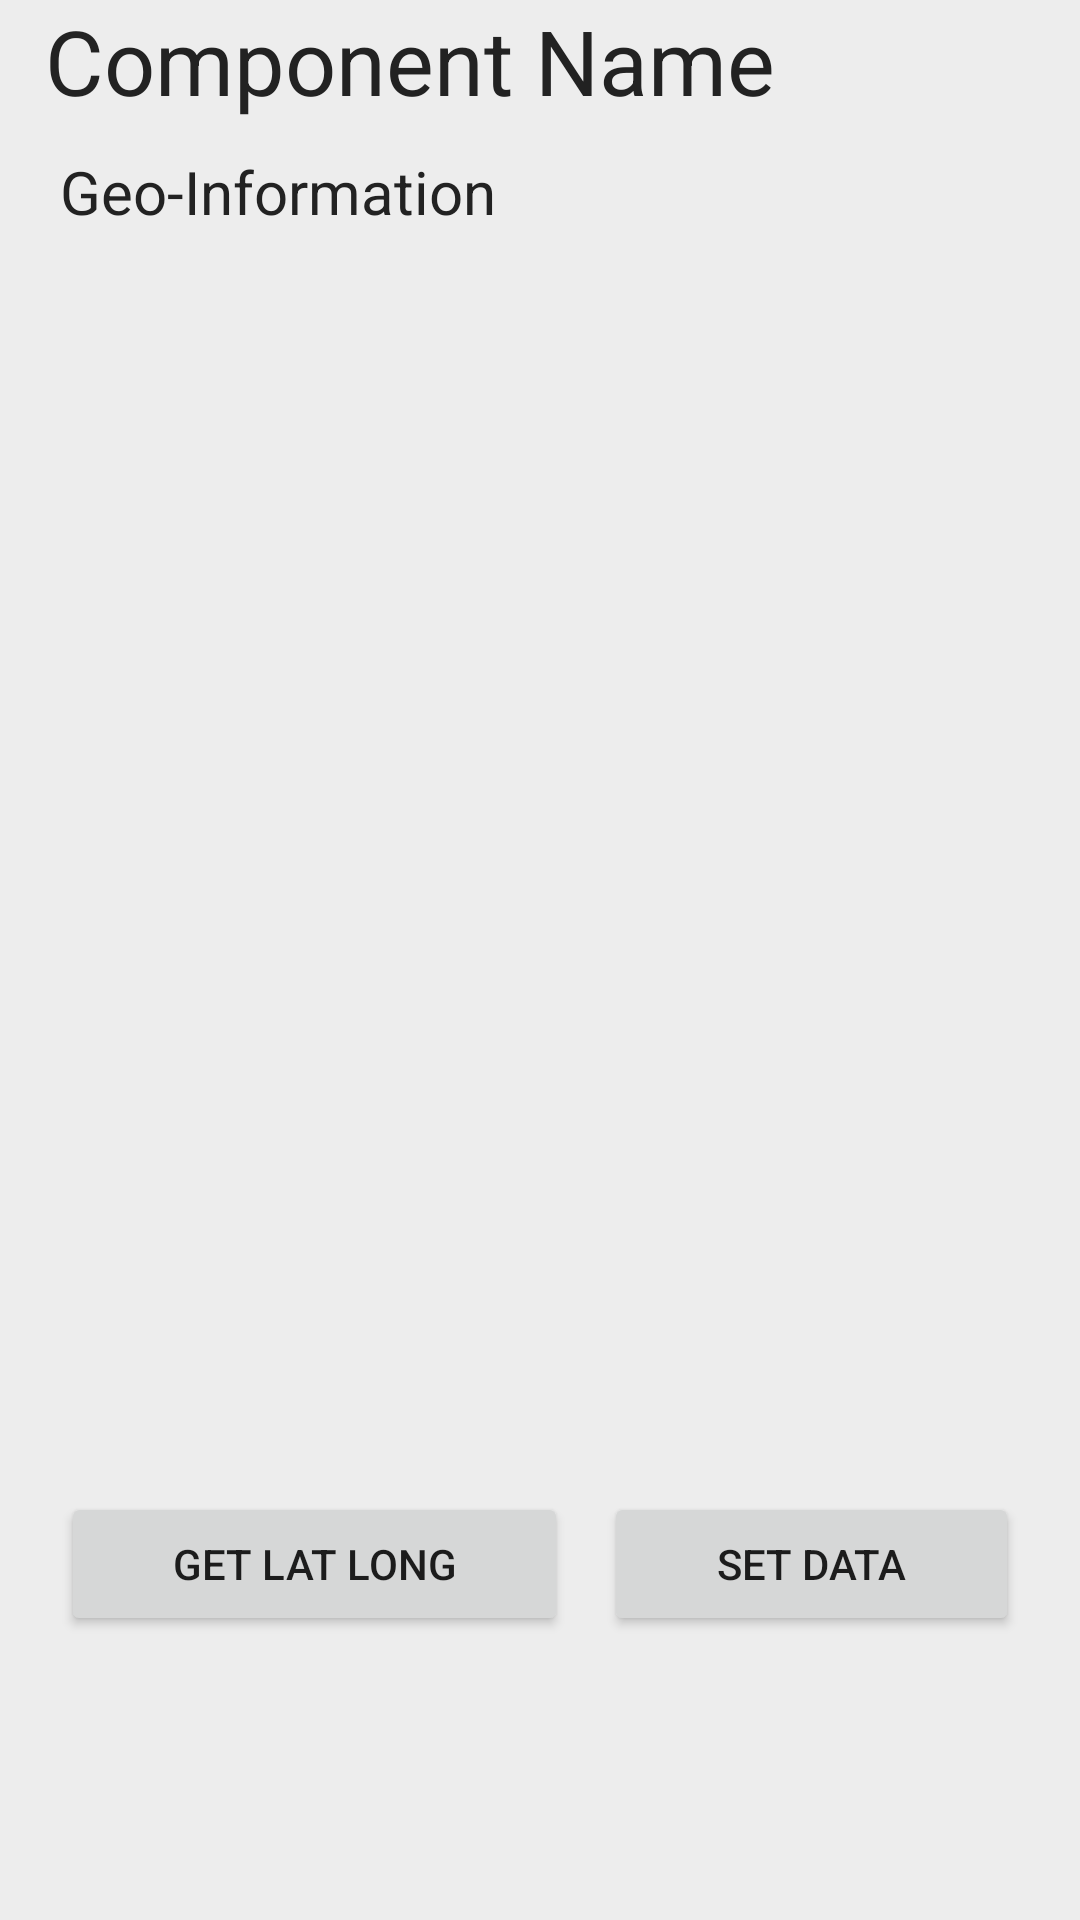

Layout XML and referenced resources for this Android screen:
<!-- AndroidManifest.xml: application theme Theme.MSEB_Tracer -->
<!-- res/layout/fragment_multi__component__data_.xml -->
<?xml version="1.0" encoding="utf-8"?>
<FrameLayout xmlns:android="http://schemas.android.com/apk/res/android"
    xmlns:tools="http://schemas.android.com/tools"
    android:layout_width="match_parent"
    android:layout_height="match_parent"
    style="@style/MyViewBackground_Style"
    tools:context=".Fragments.Multi_Component_Data_Fragment">

    <ScrollView
        android:layout_width="match_parent"
        android:layout_height="match_parent">

    <RelativeLayout
        android:layout_width="match_parent"
        android:layout_height="match_parent">


        <LinearLayout
            android:id="@+id/single_component_geopoint_LinearLayout"
            android:layout_width="match_parent"
            android:layout_height="wrap_content"
            android:layout_alignParentTop="true"
            android:orientation="vertical">

            <TextView
                android:id="@+id/multi_component_name_TV"
                android:layout_width="match_parent"
                android:layout_height="wrap_content"
                android:text="Component Name"
                android:textSize="30sp"
                android:gravity="start"
                style="@style/Custom_Text_Color_Field"
                android:paddingHorizontal="15dp"/>

            <TextView
                android:layout_width="match_parent"
                android:layout_height="wrap_content"
                android:layout_marginVertical="10dp"
                android:gravity="start"
                android:textSize="20sp"
                android:paddingHorizontal="20dp"
                style="@style/Custom_Text_Color_Field"
                android:text="Geo-Information"/>

            <androidx.recyclerview.widget.RecyclerView
                android:id="@+id/multi_geo_point_RV"
                android:layout_width="match_parent"
                android:layout_height="400dp"
                tools:listitem="@layout/geopoint_list_multi_component_layout"
                android:orientation="vertical"/>

            <LinearLayout
                android:layout_width="match_parent"
                android:layout_height="wrap_content"
                android:orientation="horizontal"
                android:weightSum="3"
                android:gravity="center_horizontal">

                <Button
                    android:id="@+id/multi_component_getLatLongbtn"
                    android:layout_width="wrap_content"
                    android:layout_height="wrap_content"
                    android:gravity="center"
                    android:layout_gravity="center"
                    android:layout_weight="1"
                    android:layout_marginVertical="10dp"
                    android:text="Get Lat Long"/>

                <View
                    android:layout_width="2dp"
                    android:layout_height="2dp"
                    android:layout_weight="0.2"/>

                <Button
                    android:id="@+id/multi_open_data_entering_field_btn"
                    android:layout_width="wrap_content"
                    android:layout_height="wrap_content"
                    android:gravity="center"
                    android:layout_gravity="center"
                    android:layout_weight="1"
                    android:layout_marginVertical="10dp"
                    android:text="Set Data"/>


            </LinearLayout>
        </LinearLayout>


        <FrameLayout
            android:id="@+id/single_component_information_wrapper_Frame"
            android:layout_width="match_parent"
            android:layout_height="wrap_content"
            android:layout_centerHorizontal="true"
            android:layout_below="@id/single_component_geopoint_LinearLayout"
            android:layout_marginTop="20dp"/>

    </RelativeLayout>
    </ScrollView>

</FrameLayout>
<!-- res/layout/geopoint_list_multi_component_layout.xml (included above) -->
<?xml version="1.0" encoding="utf-8"?>
<RelativeLayout xmlns:android="http://schemas.android.com/apk/res/android"
    android:layout_width="match_parent"
    android:layout_height="wrap_content"
    xmlns:app="http://schemas.android.com/apk/res-auto"
    android:paddingHorizontal="5dp"
    android:background="@color/transparent"
    android:paddingVertical="5dp">

    <com.google.android.material.card.MaterialCardView
        android:id="@+id/card_item_view_holder"
        android:layout_width="match_parent"
        app:cardElevation="6dp"
        android:elevation="4dp"
        android:background="@color/light_blue_slate_color"
        android:backgroundTint="@color/light_blue_slate_color"
        android:layout_height="wrap_content">

        <LinearLayout
            android:layout_width="match_parent"
            android:layout_height="wrap_content"
            android:orientation="vertical">

            <TextView
                android:layout_width="match_parent"
                android:layout_height="wrap_content"
                android:textSize="16sp"
                style="@style/Custom_Text_Color_Field"
                android:text="Geo-Point" />

            <TextView
                android:id="@+id/multi_card_single_geo_lat"
                android:layout_width="wrap_content"
                android:layout_height="wrap_content"
                android:text="Latitude : "
                android:textSize="14sp"
                style="@style/Custom_Text_Color_Field"
                android:layout_marginHorizontal="5dp"/>

            <TextView
                android:id="@+id/multi_card_single_geo_long"
                android:layout_width="wrap_content"
                android:layout_height="wrap_content"
                android:text="Longitude : "
                android:textSize="14sp"
                style="@style/Custom_Text_Color_Field"
                android:layout_marginHorizontal="5dp"/>


        </LinearLayout>

    </com.google.android.material.card.MaterialCardView>

</RelativeLayout>
<!-- resources referenced by this layout -->
<resources>
  <color name="light_blue_slate_color">#d5daee</color>
  <color name="transparent">#00FFFFFF</color>
  <style name="Custom_Text_Color_Field">
          <item name="android:textColor">@color/black_slate_color</item>
      </style>
  <style name="MyViewBackground_Style">
          <item name="android:textColor">@color/black_slate_color</item>
          <item name="backgroundTint">@color/white_background_slate_color</item>
          <item name="android:backgroundTint">@color/white_background_slate_color</item>
          <item name="android:background">@color/white_background_slate_color</item>
      </style>
  <style name="Theme.MSEB_Tracer" parent="Theme.MaterialComponents.DayNight.DarkActionBar">
          
          <item name="colorPrimary">@color/dark_blue_slate_color</item>
          <item name="colorPrimaryVariant">@color/white_smoke_background_color</item>
          <item name="colorOnPrimary">@color/white_smoke_background_color</item>
          
          <item name="colorSecondary">@color/teal_200</item>
          <item name="colorSecondaryVariant">@color/teal_700</item>
          <item name="colorOnSecondary">@color/white_smoke_background_color</item>
          
          <item name="android:statusBarColor">?attr/colorPrimaryVariant</item>
          
      </style>
  <color name="black_slate_color">#222222</color>
  <color name="white_background_slate_color">#ededed</color>
  <color name="dark_blue_slate_color">#252936</color>
  <color name="white_smoke_background_color">#EFEFEF</color>
  <color name="teal_200">#FF03DAC5</color>
  <color name="teal_700">#FF018786</color>
</resources>
